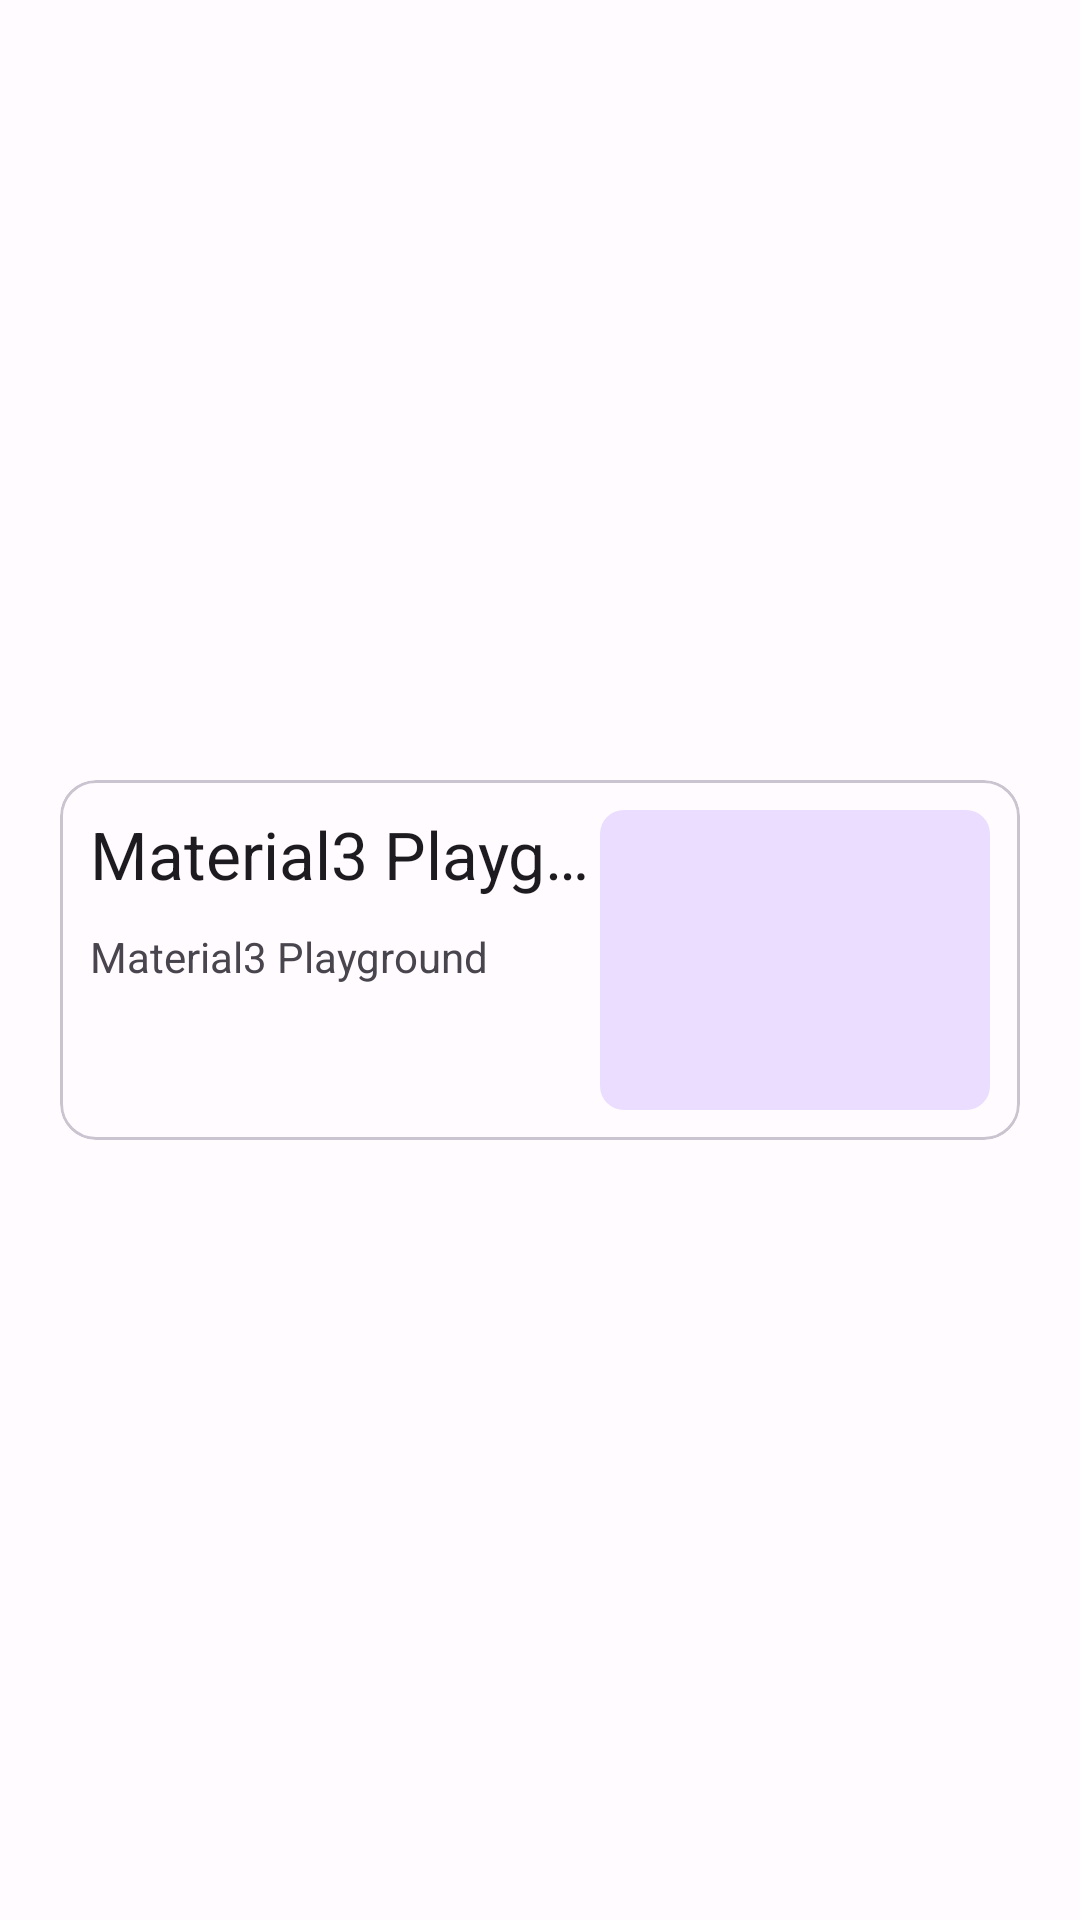

Reconstruct the res/layout file that produces this screen, plus the resources it refers to.
<!-- AndroidManifest.xml: application theme Theme.MyApplication -->
<!-- res/layout/demo_simple_adapter_lv_item.xml -->
<?xml version="1.0" encoding="utf-8"?>
<LinearLayout xmlns:android="http://schemas.android.com/apk/res/android"
    xmlns:app="http://schemas.android.com/apk/res-auto"
    android:layout_width="match_parent"
    android:layout_height="match_parent"
    android:gravity="center_vertical"
    android:orientation="vertical">

    <com.google.android.material.card.MaterialCardView
        android:layout_width="match_parent"
        android:layout_height="wrap_content"
        android:layout_margin="20dp">

        <androidx.appcompat.widget.LinearLayoutCompat
            android:layout_width="match_parent"
            android:layout_height="wrap_content"
            android:orientation="horizontal"
            android:padding="10dp">

            <androidx.appcompat.widget.LinearLayoutCompat
                android:layout_width="wrap_content"
                android:layout_height="wrap_content"
                android:layout_weight="1"
                android:orientation="vertical">

                <com.google.android.material.textview.MaterialTextView
                    android:id="@+id/lv_item_tv_title"
                    android:layout_width="wrap_content"
                    android:layout_height="wrap_content"
                    android:layout_marginBottom="10dp"
                    android:marqueeRepeatLimit="-1"
                    android:maxLines="1"
                    android:singleLine="true"
                    android:text="@string/app_name"
                    android:textAppearance="@style/TextAppearance.AppCompat.Large" />

                <com.google.android.material.textview.MaterialTextView
                    android:id="@+id/lv_item_tv_subtitle"
                    android:layout_width="wrap_content"
                    android:layout_height="wrap_content"
                    android:text="@string/app_name" />
            </androidx.appcompat.widget.LinearLayoutCompat>

            <com.google.android.material.imageview.ShapeableImageView
                android:layout_width="130dp"
                android:layout_height="100dp"
                android:background="@color/md_theme_light_primaryContainer"
                app:shapeAppearanceOverlay="@style/roundedCornerStyle" />
        </androidx.appcompat.widget.LinearLayoutCompat>

    </com.google.android.material.card.MaterialCardView>
</LinearLayout>
<!-- resources referenced by this layout -->
<resources>
  <color name="md_theme_light_primaryContainer">#EADDFF</color>
  <string name="app_name">Material3 Playground</string>
  <style name="roundedCornerStyle">
          <item name="cornerFamily">rounded</item>
          <item name="cornerSize">8dp</item>
      </style>
  <color name="md_theme_light_onErrorContainer">#410E0B</color>
  <color name="md_theme_light_onError">#FFFFFF</color>
  <color name="md_theme_light_errorContainer">#F9DEDC</color>
  <color name="md_theme_light_onTertiaryContainer">#31111D</color>
  <color name="md_theme_light_onTertiary">#FFFFFF</color>
  <color name="md_theme_light_tertiaryContainer">#FFD8E4</color>
  <color name="md_theme_light_tertiary">#7D5260</color>
  <color name="md_theme_light_error">#B3261E</color>
  <color name="md_theme_light_outline">#79747E</color>
  <color name="md_theme_light_onBackground">#1C1B1F</color>
  <color name="md_theme_light_background">#FFFBFE</color>
  <color name="md_theme_light_inverseOnSurface">#F4EFF4</color>
  <color name="md_theme_light_inverseSurface">#313033</color>
  <color name="md_theme_light_onSurfaceVariant">#49454F</color>
  <color name="md_theme_light_onSurface">#1C1B1F</color>
  <color name="md_theme_light_surfaceVariant">#E7E0EC</color>
  <color name="md_theme_light_surface">#FFFBFE</color>
  <color name="md_theme_light_onSecondaryContainer">#1D192B</color>
  <color name="md_theme_light_onSecondary">#FFFFFF</color>
  <color name="md_theme_light_secondaryContainer">#E8DEF8</color>
  <color name="md_theme_light_secondary">#625B71</color>
  <color name="md_theme_light_onPrimaryContainer">#21005D</color>
  <color name="md_theme_light_onPrimary">#FFFFFF</color>
  <color name="md_theme_light_primary">#6750A4</color>
  <color name="md_theme_light_inversePrimary">#D0BCFF</color>
</resources>
